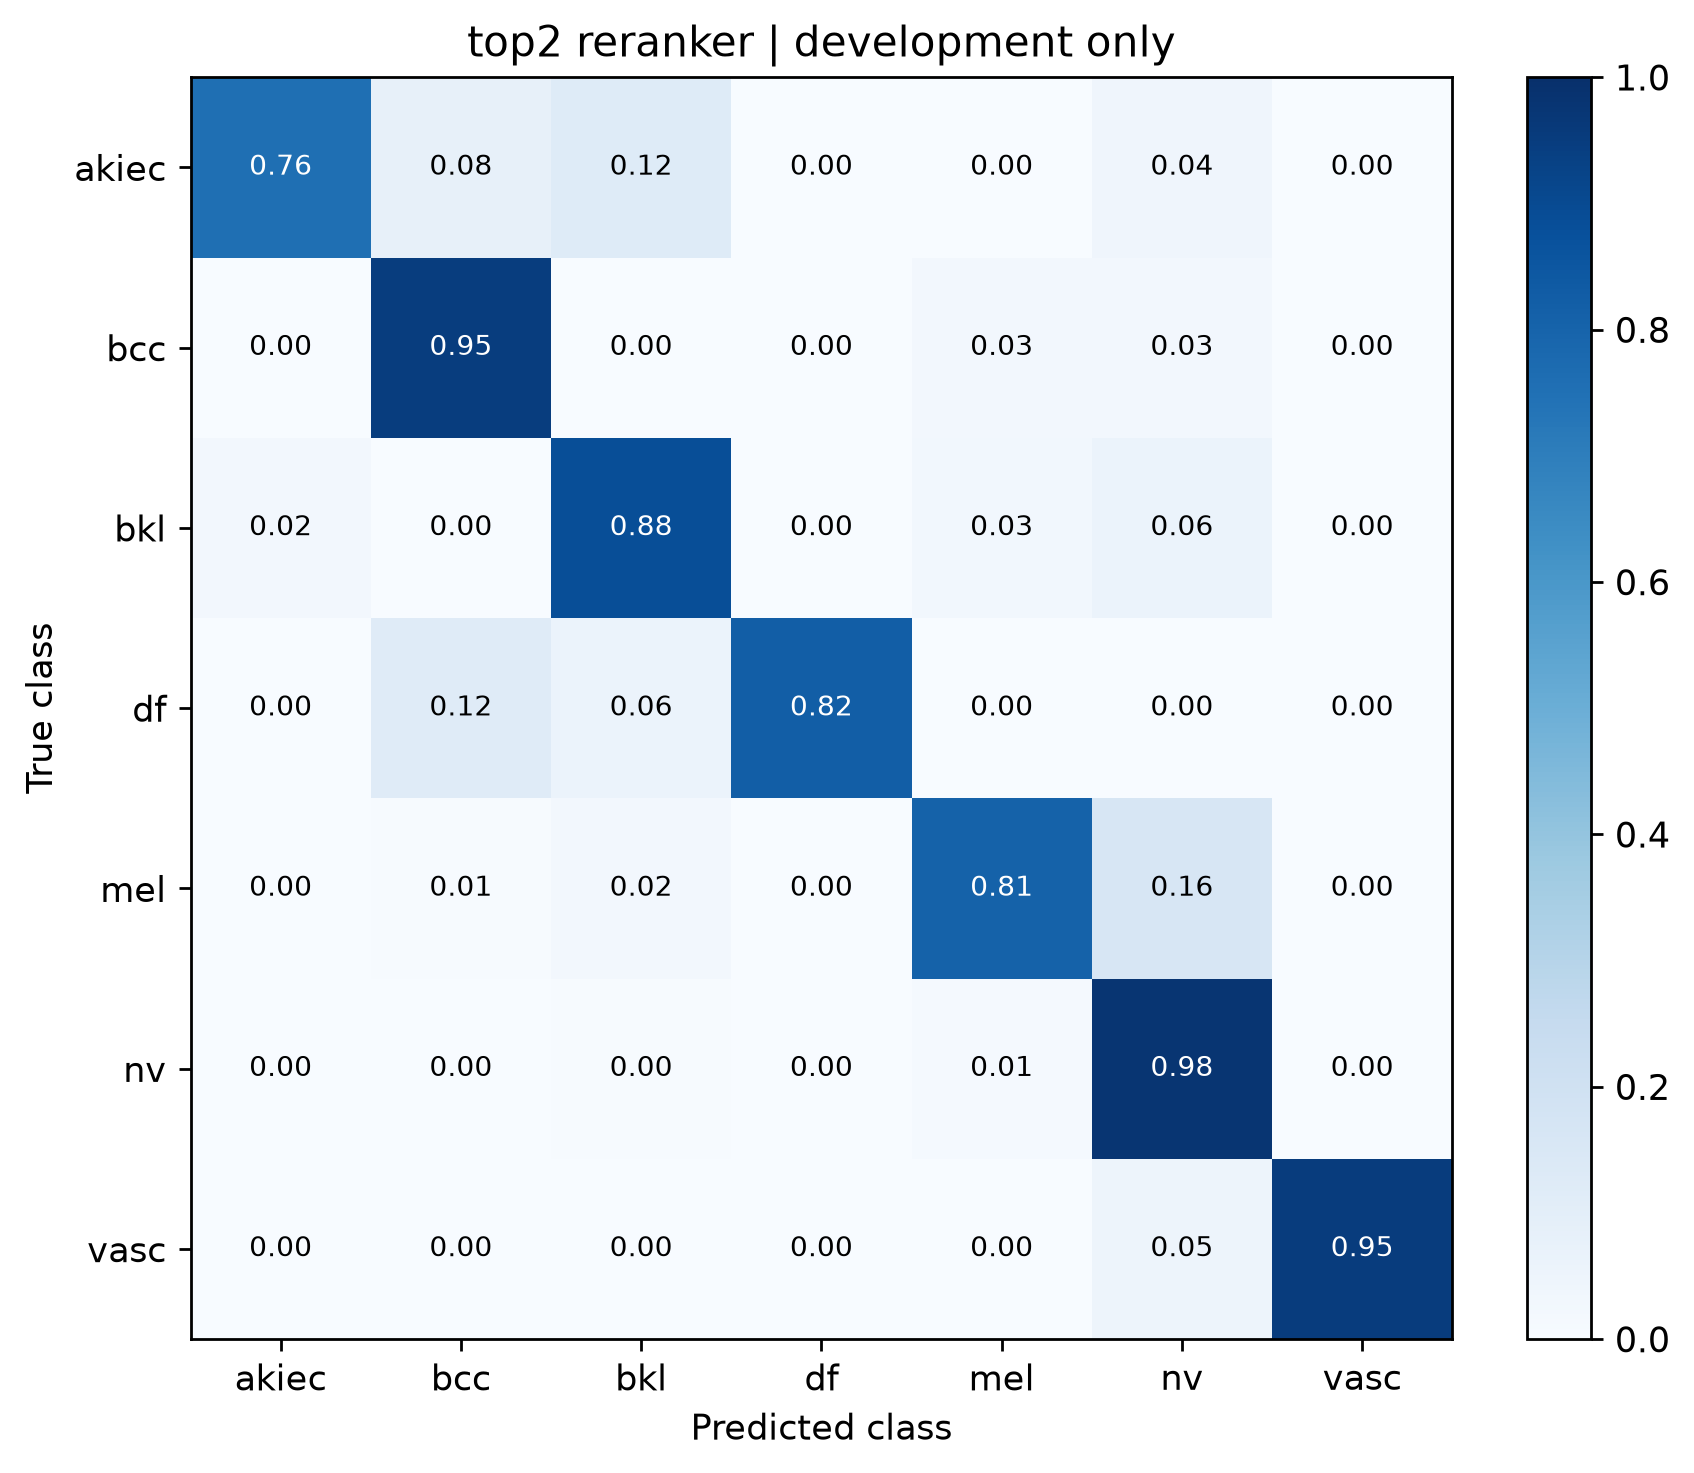

Data behind this chart, as committed beside it:
true_class, akiec, bcc, bkl, df, mel, nv, vasc
akiec, 0.7551, 0.08163, 0.1224, 0.0, 0.0, 0.04082, 0.0
bcc, 0.0, 0.9481, 0.0, 0.0, 0.02597, 0.02597, 0.0
bkl, 0.02424, 0.0, 0.8848, 0.0, 0.0303, 0.06061, 0.0
df, 0.0, 0.1176, 0.05882, 0.8235, 0.0, 0.0, 0.0
mel, 0.0, 0.005988, 0.02395, 0.0, 0.8084, 0.1617, 0.0
nv, 0.0, 0.0, 0.004965, 0.0, 0.01291, 0.9801, 0.001986
vasc, 0.0, 0.0, 0.0, 0.0, 0.0, 0.04762, 0.9524
